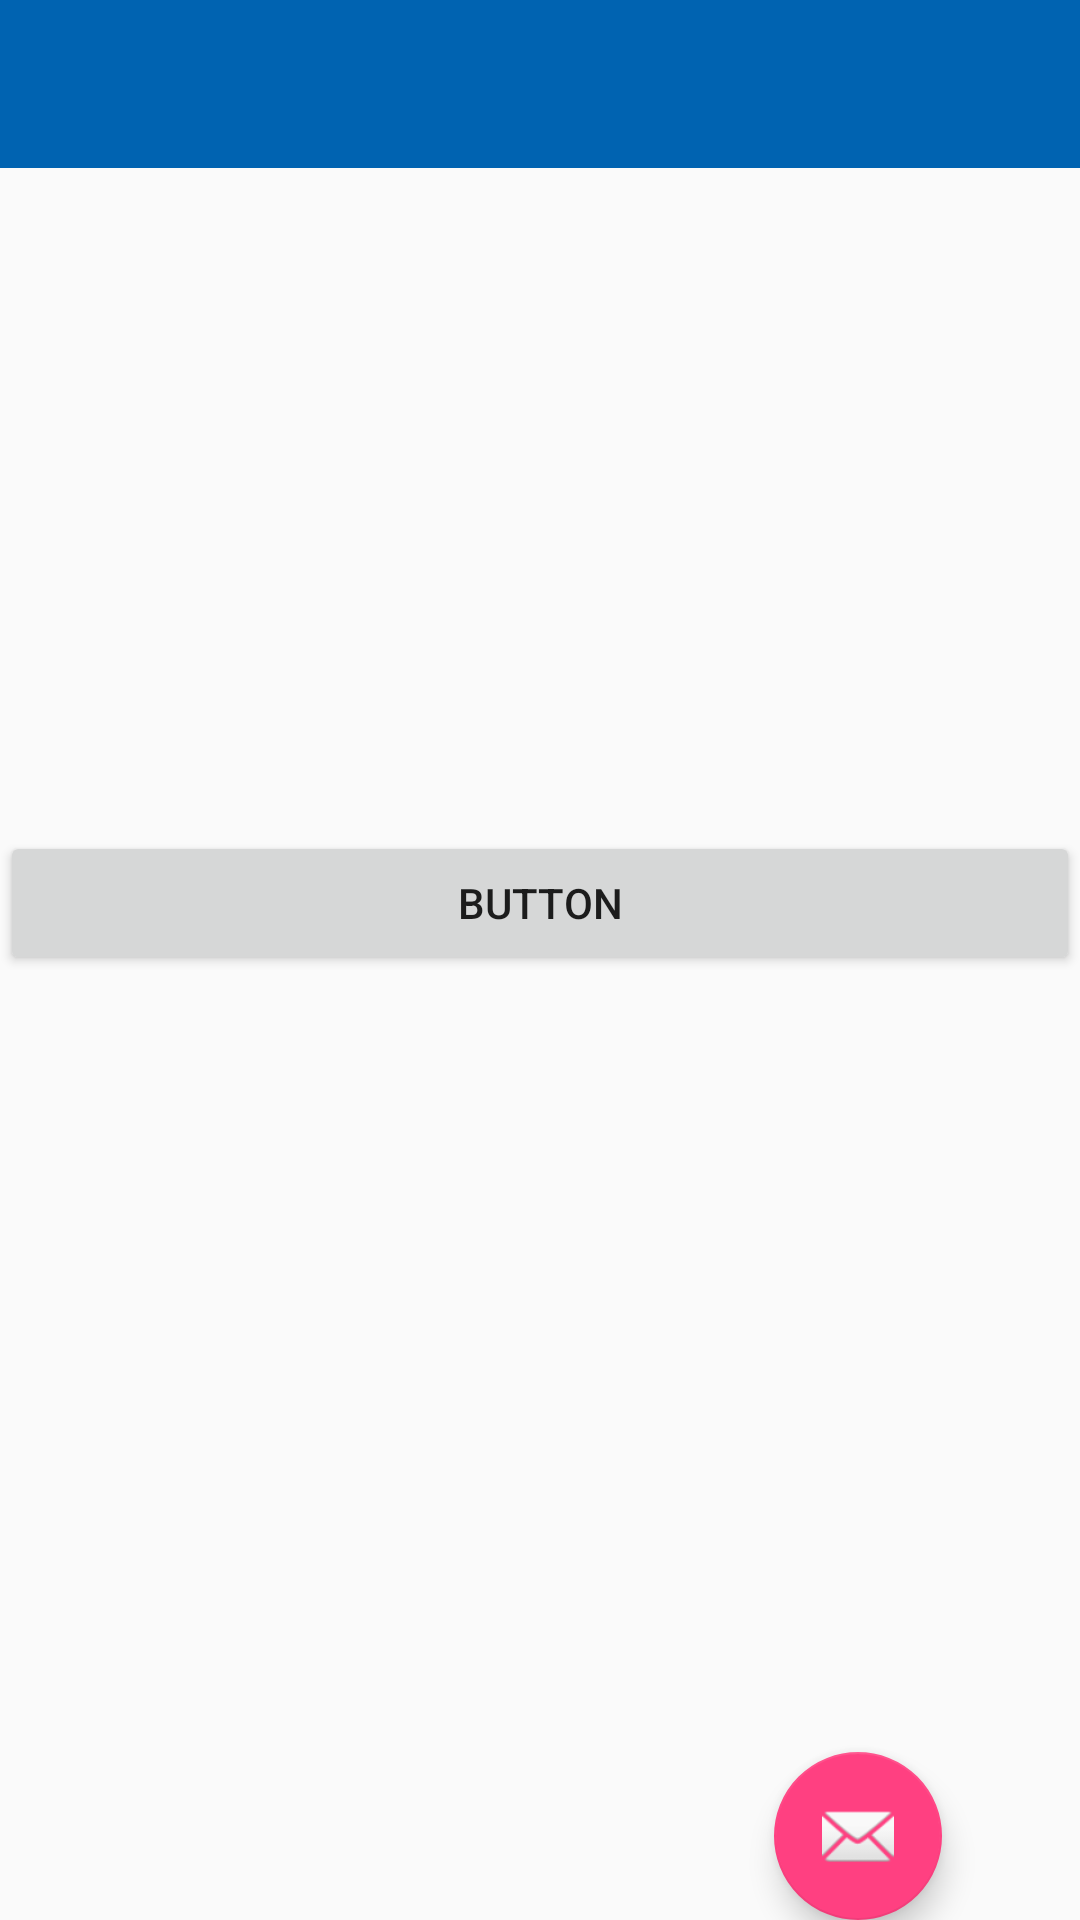

Write the Android layout XML for this screen, with the resource values it uses.
<!-- AndroidManifest.xml: activity theme AppTheme.NoTitleBar.NoActionBar -->
<!-- res/layout/activity_main5.xml -->
<?xml version="1.0" encoding="utf-8"?>
<RelativeLayout xmlns:android="http://schemas.android.com/apk/res/android"
    xmlns:app="http://schemas.android.com/apk/res-auto"
    xmlns:tools="http://schemas.android.com/tools"
    android:layout_width="match_parent"
    android:layout_height="match_parent"
    tools:context=".Main5Activity">

    <android.support.design.widget.AppBarLayout
        android:layout_width="match_parent"
        android:layout_height="wrap_content"
        android:theme="@style/AppTheme.NoTitleBar.AppBarOverlay">

        <android.support.v7.widget.Toolbar
            android:id="@+id/toolbar"
            android:layout_width="match_parent"
            android:layout_height="?attr/actionBarSize"
            android:background="?attr/colorPrimary"
            app:popupTheme="@style/AppTheme.NoTitleBar.PopupOverlay" />

    </android.support.design.widget.AppBarLayout>

    <include layout="@layout/content_main5" />

    <android.support.design.widget.FloatingActionButton
        android:id="@+id/fab"
        android:layout_width="wrap_content"
        android:layout_height="wrap_content"
        android:layout_alignParentBottom="true"
        android:layout_alignParentEnd="true"
        android:layout_gravity="bottom|end"
        android:layout_marginEnd="46dp"
        app:srcCompat="@android:drawable/ic_dialog_email" />

    <Button
        android:id="@+id/ase"
        android:layout_width="match_parent"
        android:layout_height="wrap_content"
        android:layout_alignParentStart="true"
        android:layout_alignParentTop="true"
        android:layout_marginTop="277dp"
        android:text="Button" />

</RelativeLayout>
<!-- res/layout/content_main5.xml (included above) -->
<?xml version="1.0" encoding="utf-8"?>
<android.support.constraint.ConstraintLayout xmlns:android="http://schemas.android.com/apk/res/android"
    xmlns:app="http://schemas.android.com/apk/res-auto"
    xmlns:tools="http://schemas.android.com/tools"
    android:layout_width="match_parent"
    android:layout_height="match_parent"
    app:layout_behavior="@string/appbar_scrolling_view_behavior"
    tools:context=".Main5Activity"
    tools:showIn="@layout/activity_main5">

</android.support.constraint.ConstraintLayout>
<!-- resources referenced by this layout -->
<resources>
  <style name="AppTheme.NoTitleBar.AppBarOverlay" parent="ThemeOverlay.AppCompat.Dark.ActionBar" />
  <style name="AppTheme.NoTitleBar.PopupOverlay" parent="ThemeOverlay.AppCompat.Light" />
  <style name="AppTheme.NoTitleBar.NoActionBar">
          <item name="windowActionBar">false</item>
          <item name="windowNoTitle">true</item>
      </style>
</resources>
